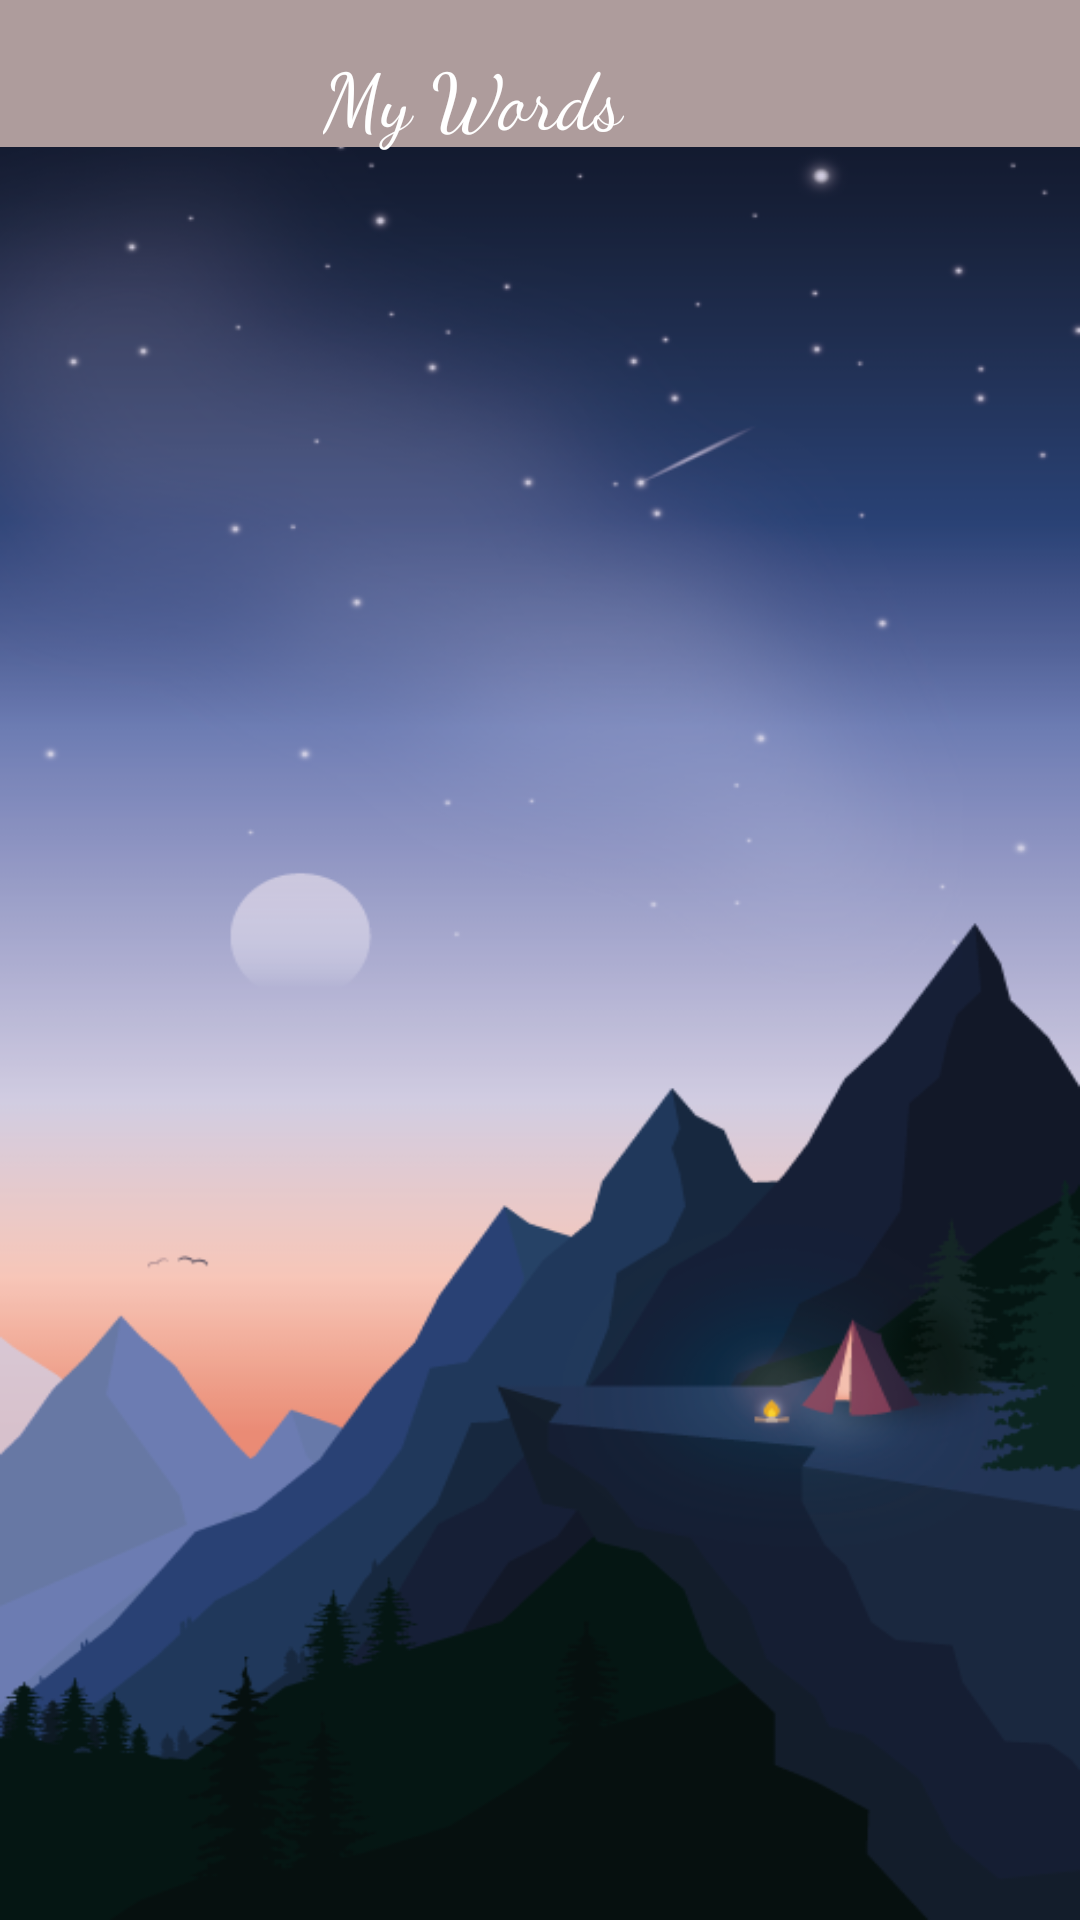

This screen was rendered from an Android layout file. Write that file and the resources it references.
<!-- AndroidManifest.xml: application theme Theme.MyWords -->
<!-- res/layout/fragment_home.xml -->
<?xml version="1.0" encoding="utf-8"?>
<androidx.constraintlayout.widget.ConstraintLayout xmlns:android="http://schemas.android.com/apk/res/android"
    xmlns:app="http://schemas.android.com/apk/res-auto"
    xmlns:tools="http://schemas.android.com/tools"
    android:layout_width="match_parent"
    android:layout_height="match_parent"
    android:background="@drawable/dogum"
    tools:context=".ui.HomeFragment">

    <androidx.recyclerview.widget.RecyclerView
        android:id="@+id/recyclerViewHome"
        android:layout_width="391dp"
        android:layout_height="718dp"
        android:layout_marginTop="5dp"
        app:layout_constraintBottom_toBottomOf="parent"
        app:layout_constraintEnd_toEndOf="parent"
        app:layout_constraintHorizontal_bias="1.0"
        app:layout_constraintStart_toStartOf="parent"
        app:layout_constraintTop_toBottomOf="@+id/textView2" />

    <androidx.appcompat.widget.Toolbar
        android:id="@+id/toolbar"
        android:layout_width="0dp"
        android:layout_height="49dp"
        android:background="?attr/colorPrimary"
        android:minHeight="?attr/actionBarSize"
        android:theme="?attr/actionBarTheme"
        app:layout_constraintEnd_toEndOf="parent"
        app:layout_constraintHorizontal_bias="1.0"
        app:layout_constraintStart_toStartOf="parent"
        app:layout_constraintTop_toTopOf="parent" />

    <TextView
        android:id="@+id/textView2"
        android:layout_width="207dp"
        android:layout_height="56dp"
        android:layout_marginTop="4dp"
        android:fontFamily="cursive"
        android:padding="10dp"
        android:text="My Words"
        android:textColor="@color/white"
        android:textSize="26dp"
        app:layout_constraintEnd_toEndOf="@+id/toolbar"
        app:layout_constraintHorizontal_bias="0.639"
        app:layout_constraintStart_toStartOf="parent"
        app:layout_constraintTop_toTopOf="parent" />

    <ImageView
        android:id="@+id/imageView5"
        android:layout_width="47dp"
        android:layout_height="36dp"
        android:src="@drawable/pencil"
        app:layout_constraintBottom_toTopOf="@+id/recyclerViewHome"
        app:layout_constraintEnd_toEndOf="@+id/toolbar"
        app:layout_constraintHorizontal_bias="0.173"
        app:layout_constraintStart_toStartOf="parent"
        app:layout_constraintTop_toTopOf="parent" />

</androidx.constraintlayout.widget.ConstraintLayout>
<!-- resources referenced by this layout -->
<resources>
  <!-- drawable dogum: png bitmap (drawable, 105563 bytes) -->
  <style name="Theme.MyWords" parent="Theme.MaterialComponents.DayNight.DarkActionBar">
          
          <item name="colorPrimary">#AE9C9C</item>
          <item name="colorPrimaryVariant">#5E5C61</item>
          <item name="colorOnPrimary">@color/white</item>
          
          <item name="colorSecondary">@color/teal_200</item>
          <item name="colorSecondaryVariant">@color/teal_700</item>
          <item name="colorOnSecondary">#5E5C61</item>
          
          <item name="android:statusBarColor" tools:targetApi="l">?attr/colorPrimaryVariant</item>
          
          <item name="windowActionBar">false</item>
          <item name="windowNoTitle">true</item>
      </style>
  <!-- not gathered from this repository: default colours our renderer supplied (Android Studio template values) -->
  <color name="teal_200">#FF03DAC5</color>
  <color name="teal_700">#FF018786</color>
  <color name="white">#FFFFFFFF</color>
</resources>
